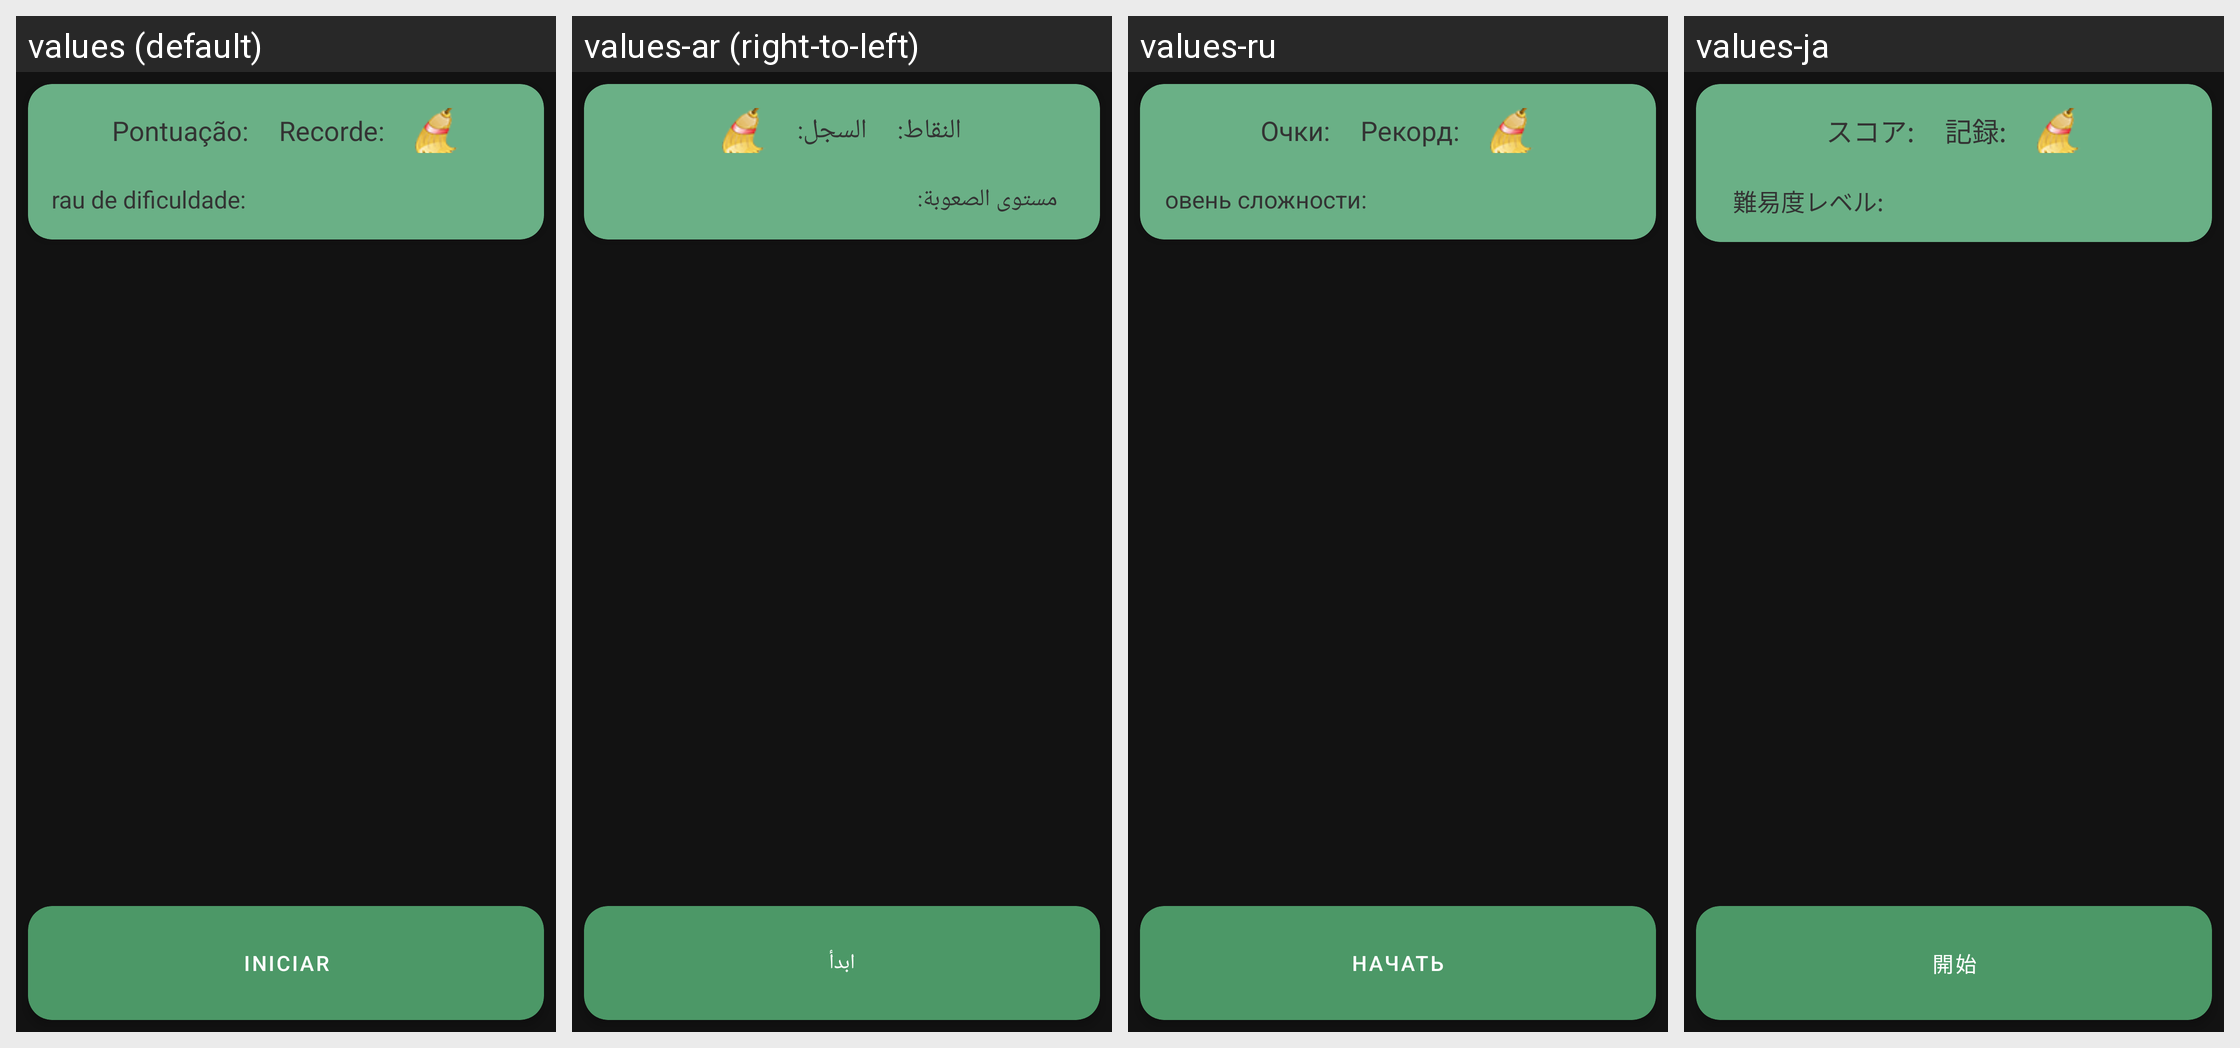

The same Android screen rendered under several of its app's locales, left to right. List the strings drawn on it with the default value and each locale's translation.
Android screen res/layout/content_main.xml rendered under 4 locales, left to right: values (default), values-ar (right-to-left), values-ru, values-ja. Device: Nexus 5 (rendered at 1080×1920; each locale shown at half size, 540×960, under a caption strip naming it); theme AppTheme.
Other locales in the repository, not shown: values-de, values-en, values-es, values-fr, values-it, values-pt, values-zh.
Strings drawn on this screen, with the default value and each locale's value (text and hints the layout hard-codes, and strings that could not be matched under every locale, appear in the picture but are not listed):

pontuacao
  values: Pontuação: 
  values-ar: النقاط: 
  values-ru: Очки: 
  values-ja: スコア: 

record
  values: Recorde: 
  values-ar: السجل: 
  values-ru: Рекорд: 
  values-ja: 記録: 

dificuldade
  values: Grau de dificuldade:
  values-ar: مستوى الصعوبة:
  values-ru: Уровень сложности:
  values-ja: 難易度レベル:

start
  values: Iniciar
  values-ar: ابدأ
  values-ru: Начать
  values-ja: 開始
